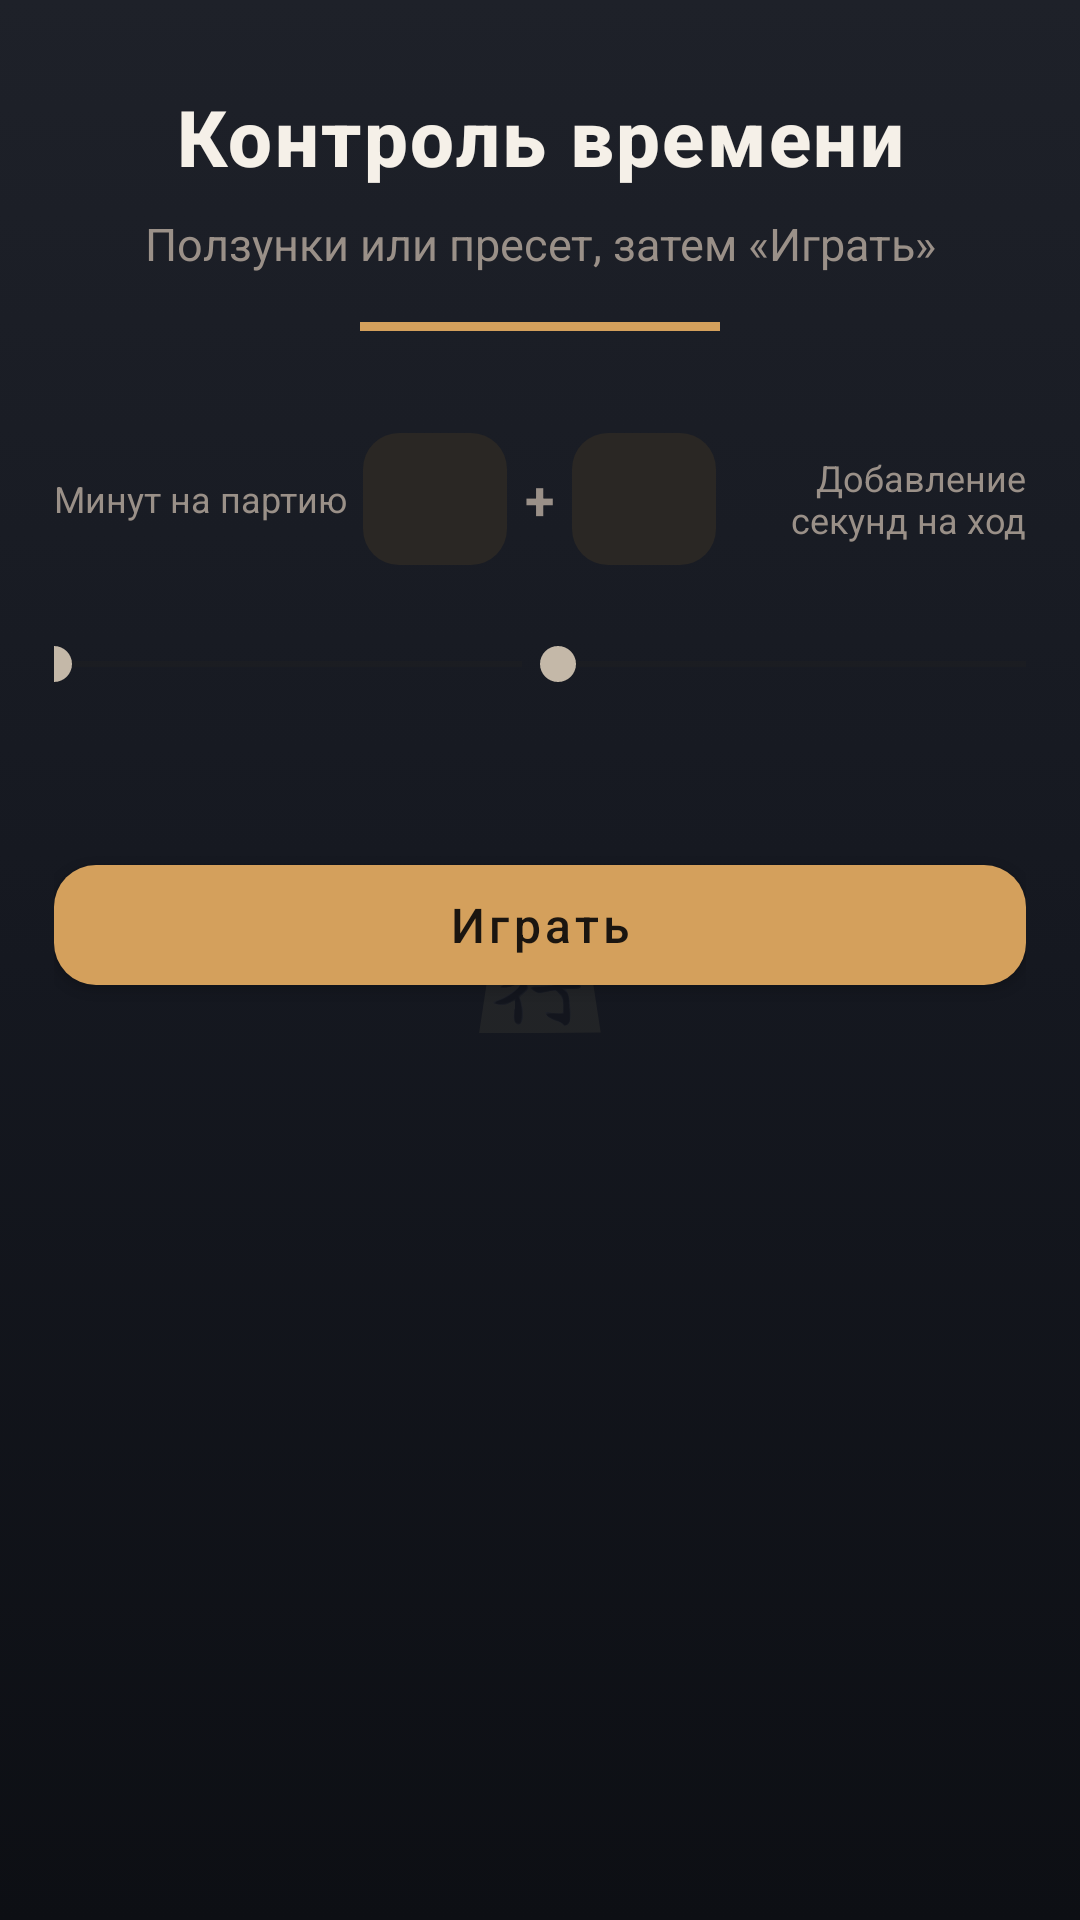

Here is an Android app screen rendered from its layout file. Give the layout XML and the strings, colors and styles it references.
<!-- AndroidManifest.xml: application theme Theme.Shogi -->
<!-- res/layout/fragment_time_select.xml -->
<?xml version="1.0" encoding="utf-8"?>
<FrameLayout xmlns:android="http://schemas.android.com/apk/res/android"
    xmlns:app="http://schemas.android.com/apk/res-auto"
    xmlns:tools="http://schemas.android.com/tools"
    android:layout_width="match_parent"
    android:layout_height="match_parent"
    android:background="@drawable/bg_time_select_gradient">

    <ImageView
        android:layout_width="match_parent"
        android:layout_height="match_parent"
        android:alpha="0.055"
        android:contentDescription="@null"
        android:scaleType="center"
        android:src="@drawable/bishop_0" />

    <androidx.core.widget.NestedScrollView
        android:layout_width="match_parent"
        android:layout_height="match_parent"
        android:clipToPadding="false"
        android:fillViewport="true"
        android:overScrollMode="never"
        android:scrollbars="vertical">

        <LinearLayout
            android:id="@+id/time_select_content"
            android:layout_width="match_parent"
            android:layout_height="wrap_content"
            android:orientation="vertical"
            android:paddingHorizontal="18dp"
            android:paddingTop="28dp"
            android:paddingBottom="24dp">

            <TextView
                android:id="@+id/time_select_title"
                android:layout_width="match_parent"
                android:layout_height="wrap_content"
                android:fontFamily="sans-serif-medium"
                android:gravity="center"
                android:letterSpacing="0.03"
                android:text="@string/time_control_title"
                android:textColor="@color/time_tile_text_primary"
                android:textSize="26sp"
                android:textStyle="bold" />

            <TextView
                android:id="@+id/time_select_subtitle"
                android:layout_width="match_parent"
                android:layout_height="wrap_content"
                android:layout_marginTop="8dp"
                android:fontFamily="sans-serif"
                android:gravity="center"
                android:text="@string/time_control_subtitle"
                android:textColor="@color/time_screen_header_muted"
                android:textSize="15sp" />

            <FrameLayout
                android:layout_width="match_parent"
                android:layout_height="wrap_content"
                android:layout_marginTop="16dp">

                <View
                    android:id="@+id/time_select_divider"
                    android:layout_width="120dp"
                    android:layout_height="3dp"
                    android:layout_gravity="center_horizontal"
                    android:background="@color/time_tile_accent_bar" />
            </FrameLayout>

            
            <LinearLayout
                android:id="@+id/time_values_header_row"
                android:layout_width="match_parent"
                android:layout_height="wrap_content"
                android:layout_marginTop="20dp"
                android:gravity="center_vertical"
                android:minHeight="72dp"
                android:orientation="horizontal">

                <TextView
                    android:id="@+id/label_minutes_per_game"
                    android:layout_width="0dp"
                    android:layout_height="wrap_content"
                    android:layout_weight="1"
                    android:gravity="start"
                    android:maxLines="4"
                    android:text="@string/time_minutes_per_game"
                    android:textColor="@color/time_screen_header_muted"
                    android:textSize="12sp" />

                <LinearLayout
                    android:layout_width="wrap_content"
                    android:layout_height="wrap_content"
                    android:gravity="center_vertical"
                    android:orientation="horizontal">

                    <TextView
                        android:id="@+id/value_minutes"
                        android:layout_width="48dp"
                        android:layout_height="44dp"
                        android:background="@drawable/time_value_box"
                        android:gravity="center"
                        android:textColor="@color/time_tile_text_primary"
                        android:textSize="18sp"
                        android:textStyle="bold"
                        tools:text="5" />

                    <TextView
                        android:layout_width="wrap_content"
                        android:layout_height="wrap_content"
                        android:paddingHorizontal="6dp"
                        android:text="+"
                        android:textColor="@color/time_screen_header_muted"
                        android:textSize="18sp"
                        android:textStyle="bold" />

                    <TextView
                        android:id="@+id/value_increment"
                        android:layout_width="48dp"
                        android:layout_height="44dp"
                        android:background="@drawable/time_value_box"
                        android:gravity="center"
                        android:textColor="@color/time_tile_text_primary"
                        android:textSize="18sp"
                        android:textStyle="bold"
                        tools:text="3" />
                </LinearLayout>

                <TextView
                    android:id="@+id/label_increment_per_move"
                    android:layout_width="0dp"
                    android:layout_height="wrap_content"
                    android:layout_weight="1"
                    android:gravity="end"
                    android:maxLines="4"
                    android:text="@string/time_seconds_increment_per_move"
                    android:textColor="@color/time_screen_header_muted"
                    android:textSize="12sp" />
            </LinearLayout>

            
            <LinearLayout
                android:id="@+id/time_sliders_row"
                android:layout_width="match_parent"
                android:layout_height="wrap_content"
                android:layout_marginTop="10dp"
                android:orientation="horizontal">

                <androidx.appcompat.widget.AppCompatSeekBar
                    android:id="@+id/seek_minutes"
                    android:layout_width="0dp"
                    android:layout_height="wrap_content"
                    android:layout_weight="1"
                    android:max="90"
                    android:paddingStart="0dp"
                    android:paddingEnd="6dp"
                    android:progressBackgroundTint="@color/time_seek_track"
                    android:progressTint="@color/time_preset_chip_selected"
                    android:thumbTint="@color/time_seek_thumb" />

                <androidx.appcompat.widget.AppCompatSeekBar
                    android:id="@+id/seek_increment"
                    android:layout_width="0dp"
                    android:layout_height="wrap_content"
                    android:layout_weight="1"
                    android:max="30"
                    android:paddingStart="6dp"
                    android:paddingEnd="0dp"
                    android:progressBackgroundTint="@color/time_seek_track"
                    android:progressTint="@color/time_preset_chip_selected"
                    android:thumbTint="@color/time_seek_thumb" />
            </LinearLayout>

            <HorizontalScrollView
                android:layout_width="match_parent"
                android:layout_height="wrap_content"
                android:layout_marginTop="22dp"
                android:clipToPadding="false"
                android:fillViewport="false"
                android:overScrollMode="never"
                android:scrollbars="none">

                <LinearLayout
                    android:id="@+id/time_preset_chip_container"
                    android:layout_width="wrap_content"
                    android:layout_height="wrap_content"
                    android:gravity="center_vertical"
                    android:orientation="horizontal"
                    android:paddingVertical="4dp" />
            </HorizontalScrollView>

            <com.google.android.material.button.MaterialButton
                android:id="@+id/btn_play_time"
                style="@style/Widget.MaterialComponents.Button"
                android:layout_width="match_parent"
                android:layout_height="wrap_content"
                android:layout_marginTop="22dp"
                android:minHeight="52dp"
                android:text="@string/play"
                android:textAllCaps="false"
                android:textSize="16sp"
                app:backgroundTint="@color/shogi_amber"
                app:cornerRadius="14dp"
                app:rippleColor="@color/menu_button_primary_ripple" />
        </LinearLayout>
    </androidx.core.widget.NestedScrollView>
</FrameLayout>
<!-- resources referenced by this layout -->
<resources>
  <color name="menu_button_primary_ripple">#45FFFFFF</color>
  <color name="shogi_amber">#FFD4A05C</color>
  <color name="time_preset_chip_selected">#FF43A047</color>
  <color name="time_screen_header_muted">#FF9A9088</color>
  <color name="time_seek_thumb">#FFC4B8A8</color>
  <color name="time_seek_track">#FF252320</color>
  <color name="time_tile_accent_bar">#FFD4A05C</color>
  <color name="time_tile_text_primary">#FFF5F0E8</color>
  <!-- drawable bg_time_select_gradient (drawable) -->
  <?xml version="1.0" encoding="utf-8"?>
  <shape xmlns:android="http://schemas.android.com/apk/res/android"
      android:dither="true"
      android:shape="rectangle">
      <gradient
          android:angle="145"
          android:centerColor="@color/time_gradient_center"
          android:endColor="@color/time_gradient_end"
          android:startColor="@color/time_gradient_start"
          android:type="linear" />
  </shape>
  <!-- drawable bishop_0: vector/xml drawable (drawable, 16567 chars, omitted) -->
  <!-- drawable time_value_box (drawable) -->
  <?xml version="1.0" encoding="utf-8"?>
  <shape xmlns:android="http://schemas.android.com/apk/res/android"
      android:shape="rectangle">
      <solid android:color="@color/time_tile_bg" />
      <corners android:radius="12dp" />
  </shape>
  <string name="play">Играть</string>
  <string name="time_control_subtitle">Ползунки или пресет, затем «Играть»</string>
  <string name="time_control_title">Контроль времени</string>
  <string name="time_minutes_per_game">Минут на партию</string>
  <string name="time_seconds_increment_per_move">Добавление секунд на ход</string>
  <style name="Theme.Shogi" parent="Theme.MaterialComponents.DayNight.DarkActionBar">
          
          <item name="colorPrimary">@color/shogi_amber</item>
          <item name="colorPrimaryVariant">@color/shogi_amber_dark</item>
          <item name="colorOnPrimary">@color/menu_button_fill_text</item>
          
          <item name="colorSecondary">@color/time_tile_bg_elevated</item>
          <item name="colorSecondaryVariant">@color/time_tile_bg</item>
          <item name="colorOnSecondary">@color/time_tile_text_primary</item>
  
          
          <item name="android:statusBarColor" tools:targetApi="l">@color/time_gradient_end</item>
          
          <item name="android:navigationBarColor" tools:targetApi="l">@color/time_gradient_end</item>
          <item name="android:windowBackground">@color/time_gradient_end</item>
          
          <item name="android:enforceNavigationBarContrast" tools:targetApi="q">false</item>
          <item name="android:enforceStatusBarContrast" tools:targetApi="q">false</item>
          <item name="android:navigationBarDividerColor" tools:targetApi="p">@android:color/transparent</item>
          
      </style>
  <color name="time_gradient_center">#FF151820</color>
  <color name="time_gradient_end">#FF0D0F14</color>
  <color name="time_gradient_start">#FF1E2129</color>
  <color name="time_tile_bg">#FF2A2724</color>
  <color name="shogi_amber_dark">#FF8B6538</color>
  <color name="menu_button_fill_text">#FF1A1510</color>
  <color name="time_tile_bg_elevated">#FF35302C</color>
</resources>
